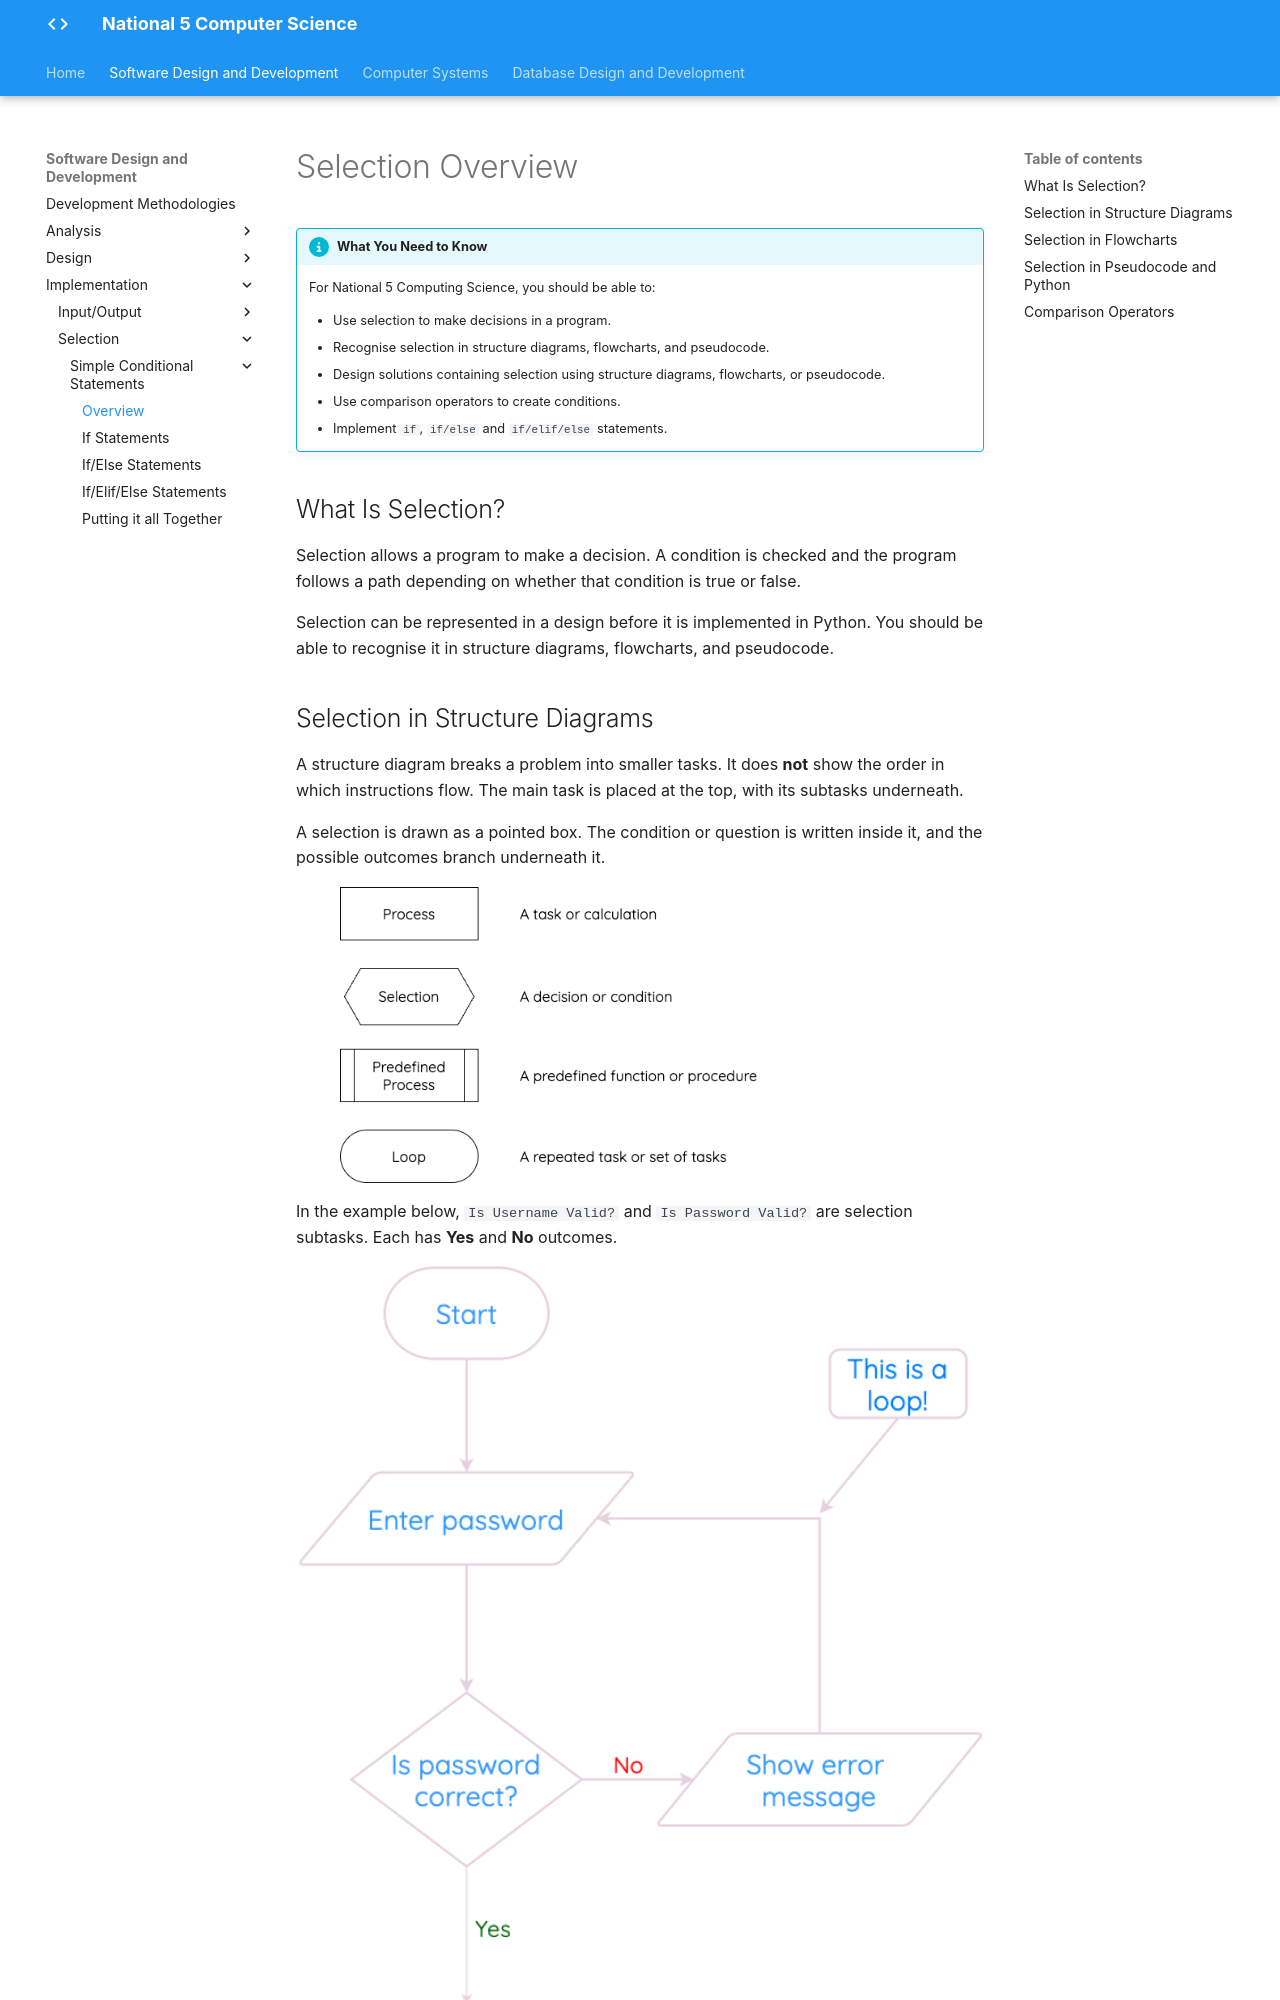

repository: Mr-Wood-CS/National-5 · page: 01-sdd/1.4-implementation/1.4.2-selection/1.4.2.1-simple-conditional-statements/index.html · generator: mkdocs

# Selection Overview

!!! info "What You Need to Know"

    For National 5 Computing Science, you should be able to:

    - Use selection to make decisions in a program.
    - Recognise selection in structure diagrams, flowcharts, and pseudocode.
    - Design solutions containing selection using structure diagrams, flowcharts, or pseudocode.
    - Use comparison operators to create conditions.
    - Implement `if`, `if/else` and `if/elif/else` statements.

## What Is Selection?

Selection allows a program to make a decision. A condition is checked and the program follows a path depending on whether that condition is true or false.

Selection can be represented in a design before it is implemented in Python. You should be able to recognise it in structure diagrams, flowcharts, and pseudocode.
